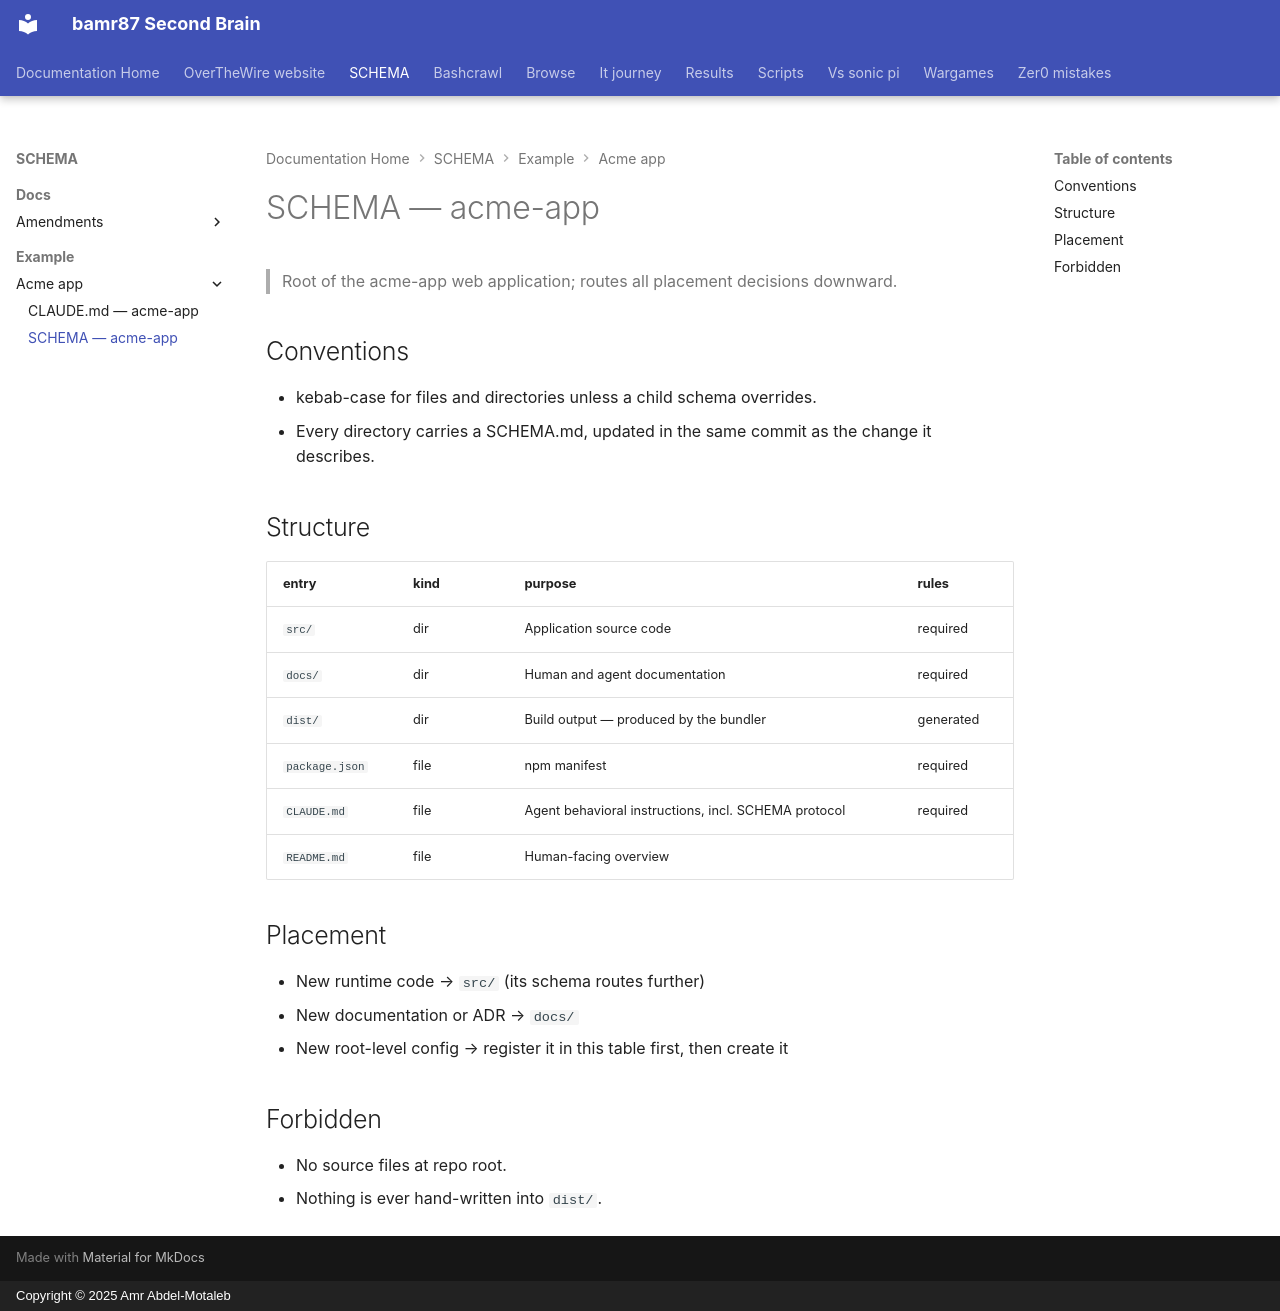

repository: bamr87/README · page: SCHEMA/example/acme-app/SCHEMA/index.html · generator: mkdocs · copyright: Copyright © 2025 Amr Abdel-Motaleb

---
coverage: listed
schema: '0.1'
source_file: example/acme-app/SCHEMA.md
source_repo: bamr87/SCHEMA
source_url: https://github.com/bamr87/SCHEMA/blob/main/example/acme-app/SCHEMA.md
title: SCHEMA — acme-app
---

# SCHEMA — acme-app

> Root of the acme-app web application; routes all placement decisions downward.

## Conventions

- kebab-case for files and directories unless a child schema overrides.
- Every directory carries a SCHEMA.md, updated in the same commit as the change it describes.

## Structure

| entry | kind | purpose | rules |
|---|---|---|---|
| `src/` | dir | Application source code | required |
| `docs/` | dir | Human and agent documentation | required |
| `dist/` | dir | Build output — produced by the bundler | generated |
| `package.json` | file | npm manifest | required |
| `CLAUDE.md` | file | Agent behavioral instructions, incl. SCHEMA protocol | required |
| `README.md` | file | Human-facing overview | |

## Placement

- New runtime code → `src/` (its schema routes further)
- New documentation or ADR → `docs/`
- New root-level config → register it in this table first, then create it

## Forbidden

- No source files at repo root.
- Nothing is ever hand-written into `dist/`.
